Image classification data set "DiabeticBahia_split_2" (Nour-el-houda34/Diabetic-Retinopathy on GitHub). Class labels (5): healthy, mild diabetic retinopathy, moderate diabetic retinopathy, proliferate DR, severe diabetic retinopathy.

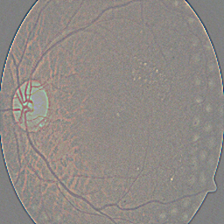
Label: proliferate DR

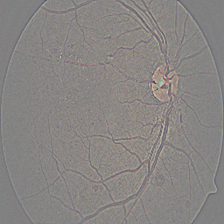
Label: mild diabetic retinopathy

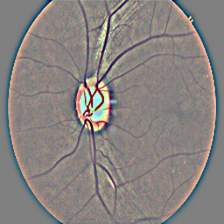
Label: healthy

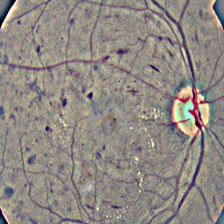
Label: severe diabetic retinopathy

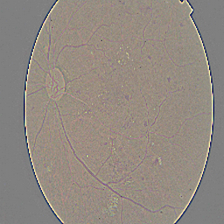
Label: moderate diabetic retinopathy

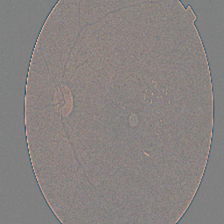
Label: moderate diabetic retinopathy
